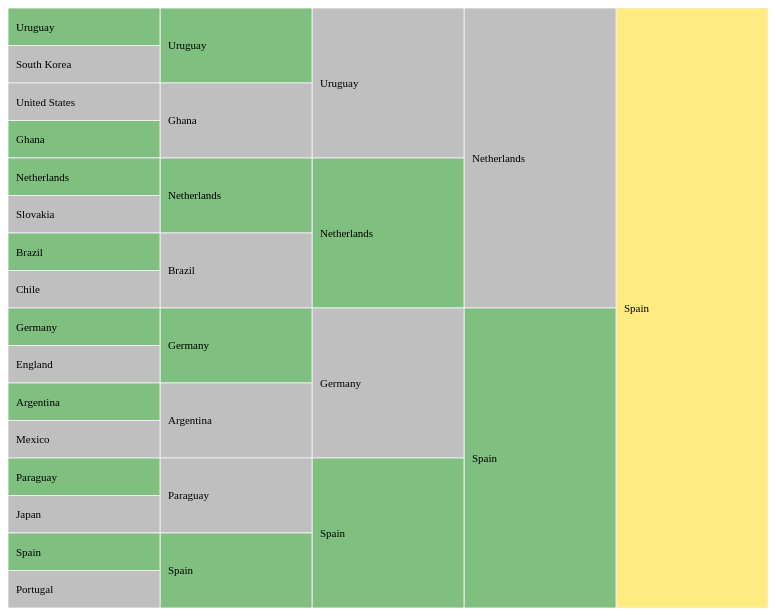
D3 v3 page, settled after 360 driven frames (6 s of simulated time); the page loaded 1 data file(s).


// ── brackets.js
var w = 760,
    h = 600,
    x = d3.scale.linear(),
    y = d3.scale.linear().range([0, h]);

var svg = d3.select("#wc2010").append("div")
    .attr("class", "chart")
    .style("width", w + "px")
    .style("height", h + "px")
    .append("svg:svg")
    .attr("width", w)
    .attr("height", h);

var partition = d3.layout.partition()
    .value(function(d) { return d.children ? d.children.length : 1; });

d3.json("../data/world-cup-2010-bracket.json", function(root) {
    var nodes = partition.nodes(root);

    var kx = w / root.dx,
        ky = h / 1;

    x.range([w - root.dy * kx, -root.dy * kx]);

    var g = svg.selectAll("g")
            .data(nodes)
        .enter().append("svg:g")
            .attr("transform", function(d) { return "translate(" + x(d.y) + "," + y(d.x) + ")"; });

    g.append("svg:rect")
        .attr("width", root.dy * kx)
        .attr("height", function(d) { return d.dx * ky; })
        .attr("class", function(d) { 
            var klass = "";
            if (d.parent) {
                if (d.parent.name == d.name)
                {
                    klass += "winner";
                }
                else
                {
                    klass += "loser";
                }
            }
            else
            {
                klass += "champion";
            }
            if (d.children)
            {
                klass += " parent";
            }
            return klass
        })
        .on("mouseover", mouseoverTeam)
        .on("mouseout", mouseoutTeam);

    g.append("svg:text")
        .attr("transform", transform)
        .attr("dy", ".35em")
        .text(function(d) { return d.name; })

    function transform(d) {
        return "translate(8," + d.dx * ky / 2 + ")";
    }
});


function mouseoverTeam() {
    var team = d3.select(this);
    d3.selectAll("rect")
        .filter(function(r) { return r.name == team.datum().name; })
        .classed("focused", true);
}


function mouseoutTeam() {
    var team = d3.select(this);
    d3.selectAll("rect")
        .filter(function(r) { return r.name == team.datum().name; })
        .classed("focused", false);
}


### data: ../data/world-cup-2010-bracket.json
{
 "name": "Spain",
 "children": [
  {
   "name": "Netherlands",
   "children": [
    "{... 2 keys}",
    "{... 2 keys}"
   ]
  },
  {
   "name": "Spain",
   "children": [
    "{... 2 keys}",
    "{... 2 keys}"
   ]
  }
 ]
}